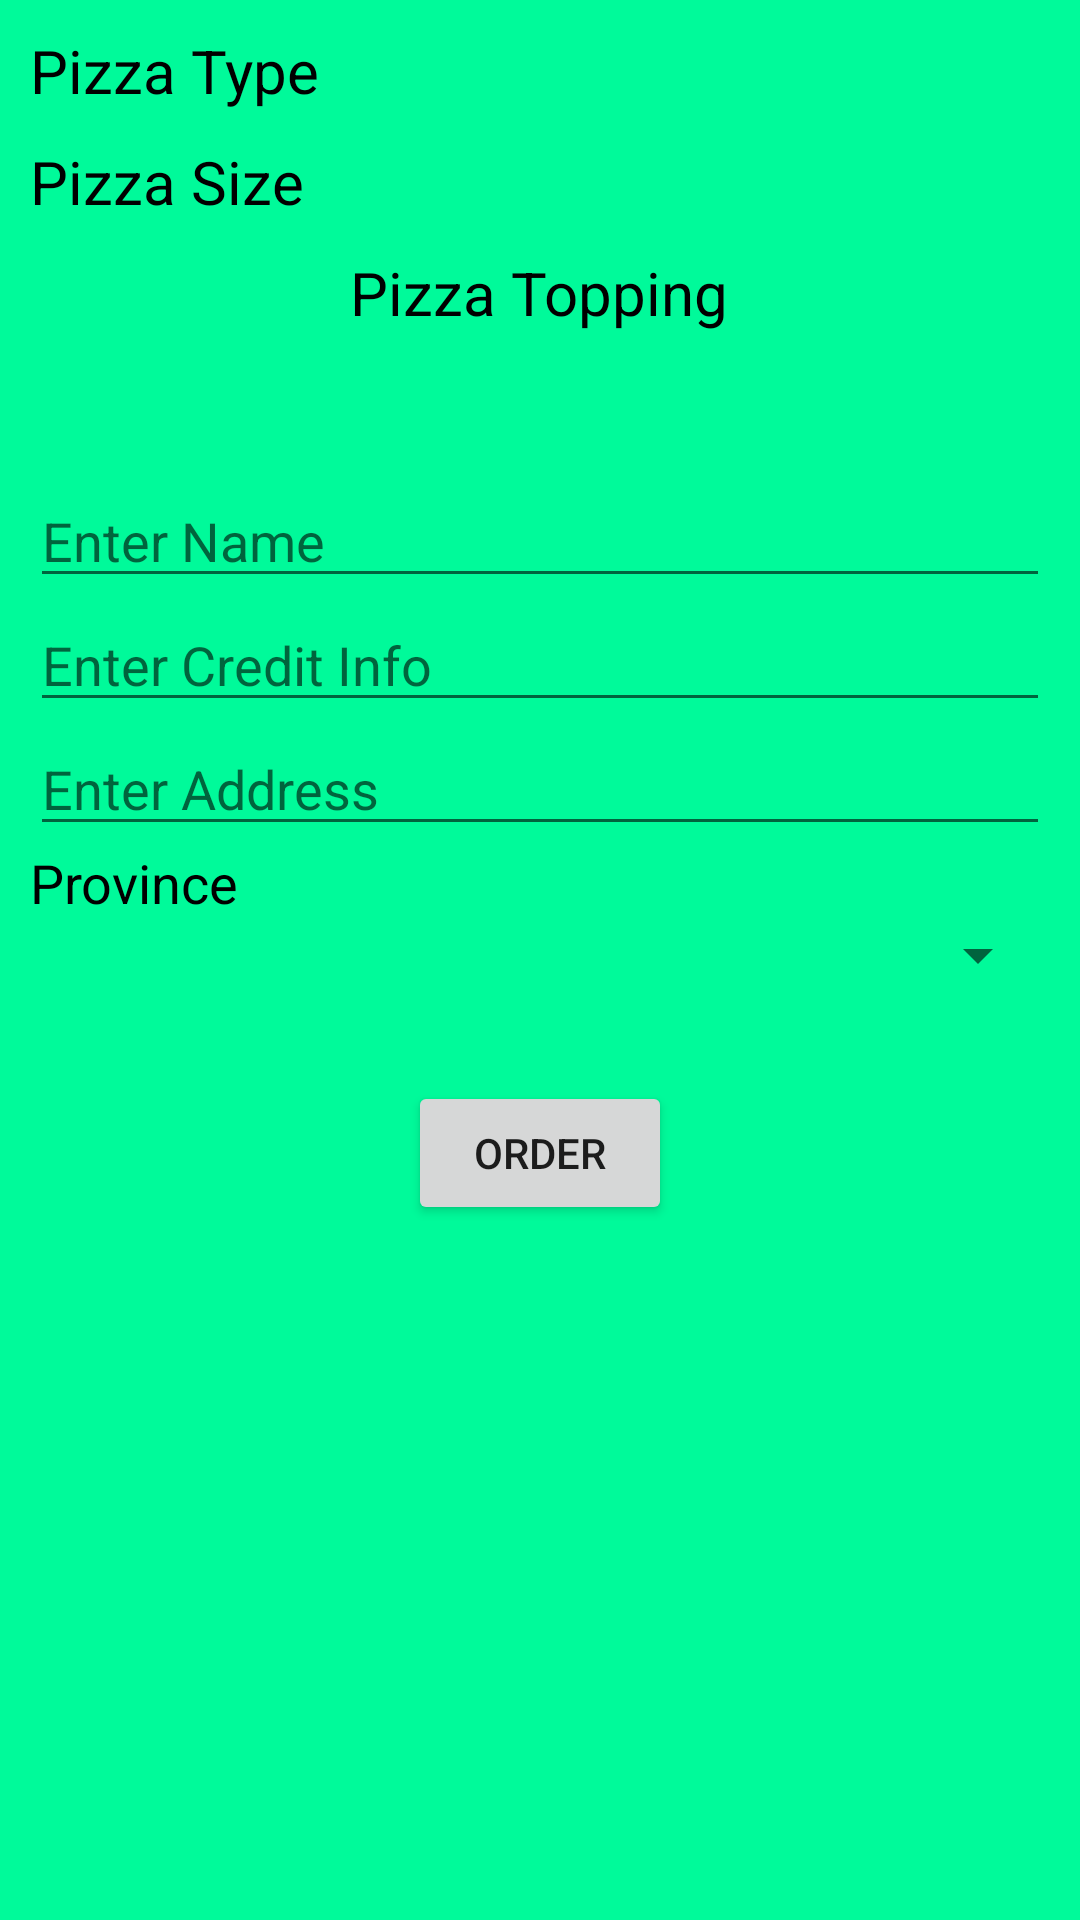

This screen was rendered from an Android layout file. Write that file and the resources it references.
<!-- AndroidManifest.xml: application theme Theme.UtsavAssign2 -->
<!-- res/layout/activity_sharma3.xml -->
<?xml version="1.0" encoding="utf-8"?>
<LinearLayout
    xmlns:android="http://schemas.android.com/apk/res/android"
    xmlns:app="http://schemas.android.com/apk/res-auto"
    xmlns:tools="http://schemas.android.com/tools"
    android:layout_width="match_parent"
    android:layout_height="match_parent"
    tools:context=".SharmaActivity3"
    android:background="@color/cream"
    android:orientation="vertical"
    android:padding="10dp">

    <LinearLayout
        android:layout_width="match_parent"
        android:layout_height="wrap_content"
        android:orientation="vertical">

        <TableLayout
            android:layout_width="match_parent"
            android:layout_height="wrap_content">

            <TableRow
                android:layout_width="match_parent"
                android:layout_height="wrap_content">

                <TextView
                    android:layout_width="match_parent"
                    android:layout_height="match_parent"
                    android:layout_marginBottom="10dp"
                    android:textColor="#000"
                    android:layout_weight="1"
                    android:text="@string/pizzaTypeTag"
                    android:textSize="20sp"
                    />

                <TextView
                    android:id="@+id/utsavPizaType"
                    android:layout_width="wrap_content"
                    android:layout_height="wrap_content"
                    android:layout_marginBottom="10dp"
                    android:textSize="20sp"
                    />


            </TableRow>

        </TableLayout>

        <TableRow
            android:layout_width="match_parent"
            android:layout_height="wrap_content">

            <TextView
                android:layout_width="wrap_content"
                android:layout_height="match_parent"
                android:layout_marginBottom="10dp"
                android:layout_weight="1"
                android:text="@string/pizzaSizeTag"
                android:textColor="#000"
                android:textSize="20sp"
                />

            <TextView
                android:id="@+id/utsavSizeType"
                android:layout_width="wrap_content"
                android:layout_height="wrap_content"
                android:layout_marginBottom="10dp"
                android:textSize="20sp"
                />


        </TableRow>

        <TableRow
            android:layout_width="match_parent"
            android:layout_height="wrap_content">

            <LinearLayout
                android:layout_width="match_parent"
                android:layout_height="wrap_content"
                android:orientation="vertical">

                <TextView
                    android:layout_width="wrap_content"
                    android:layout_height="match_parent"
                    android:layout_marginBottom="10dp"
                    android:text="@string/pizzaToppingTag"
                    android:textColor="#000"
                    android:layout_gravity="center"
                    android:textSize="20sp"
                    />

                <TextView
                    android:id="@+id/utsavToppType"
                    android:layout_width="wrap_content"
                    android:layout_height="wrap_content"
                    android:layout_marginBottom="10dp"
                    android:textSize="20sp"
                    />

            </LinearLayout>


        </TableRow>

    </LinearLayout>

    <EditText
        android:id="@+id/utsavEdtName"
        android:layout_width="match_parent"
        android:layout_height="wrap_content"
        android:hint="@string/nameHint"
        android:inputType="text"/>


    <EditText
        android:id="@+id/utsavEdtCreditCard"
        android:layout_width="match_parent"
        android:layout_height="wrap_content"
        android:hint="@string/creditHint"
        android:inputType="number"
        android:maxLength="16"/>


    <EditText
        android:id="@+id/utsavEdtAddress"
        android:layout_width="match_parent"
        android:layout_height="wrap_content"
        android:hint="@string/addHint" />

    <TextView
        android:layout_width="wrap_content"
        android:layout_height="wrap_content"
        android:text="@string/provinceTag"
        android:textSize="18sp"
        android:textColor="#000"/>
    <Spinner
        android:id="@+id/utsavProvinceSpin"
        android:layout_width="match_parent"
        android:layout_height="wrap_content"/>

    <Button
        android:id="@+id/utsavOrderBtn"
        android:layout_width="wrap_content"
        android:layout_height="wrap_content"
        android:layout_marginTop="30dp"
        android:text="@string/orderTag"
        android:layout_gravity="center_horizontal"
        />


</LinearLayout>
<!-- resources referenced by this layout -->
<resources>
  <color name="cream">#00FA9A</color>
  <string name="addHint">Enter Address</string>
  <string name="creditHint">Enter Credit Info</string>
  <string name="nameHint">Enter Name</string>
  <string name="orderTag">Order</string>
  <string name="pizzaSizeTag">Pizza Size</string>
  <string name="pizzaToppingTag">Pizza Topping</string>
  <string name="pizzaTypeTag">Pizza Type</string>
  <string name="provinceTag">Province</string>
  <style name="Theme.UtsavAssign2" parent="Theme.MaterialComponents.DayNight.DarkActionBar">
          
          <item name="colorPrimary">@color/purple_500</item>
          <item name="colorPrimaryVariant">@color/purple_700</item>
          <item name="colorOnPrimary">@color/white</item>
          
          <item name="colorSecondary">@color/teal_200</item>
          <item name="colorSecondaryVariant">@color/teal_700</item>
          <item name="colorOnSecondary">@color/black</item>
          
          <item name="android:statusBarColor" tools:targetApi="l">?attr/colorPrimaryVariant</item>
          
      </style>
  <color name="purple_500">#FF6200EE</color>
  <color name="purple_700">#FF3700B3</color>
  <color name="white">#FFFFFFFF</color>
  <color name="teal_200">#FF03DAC5</color>
  <color name="teal_700">#FF018786</color>
  <color name="black">#FF000000</color>
</resources>
